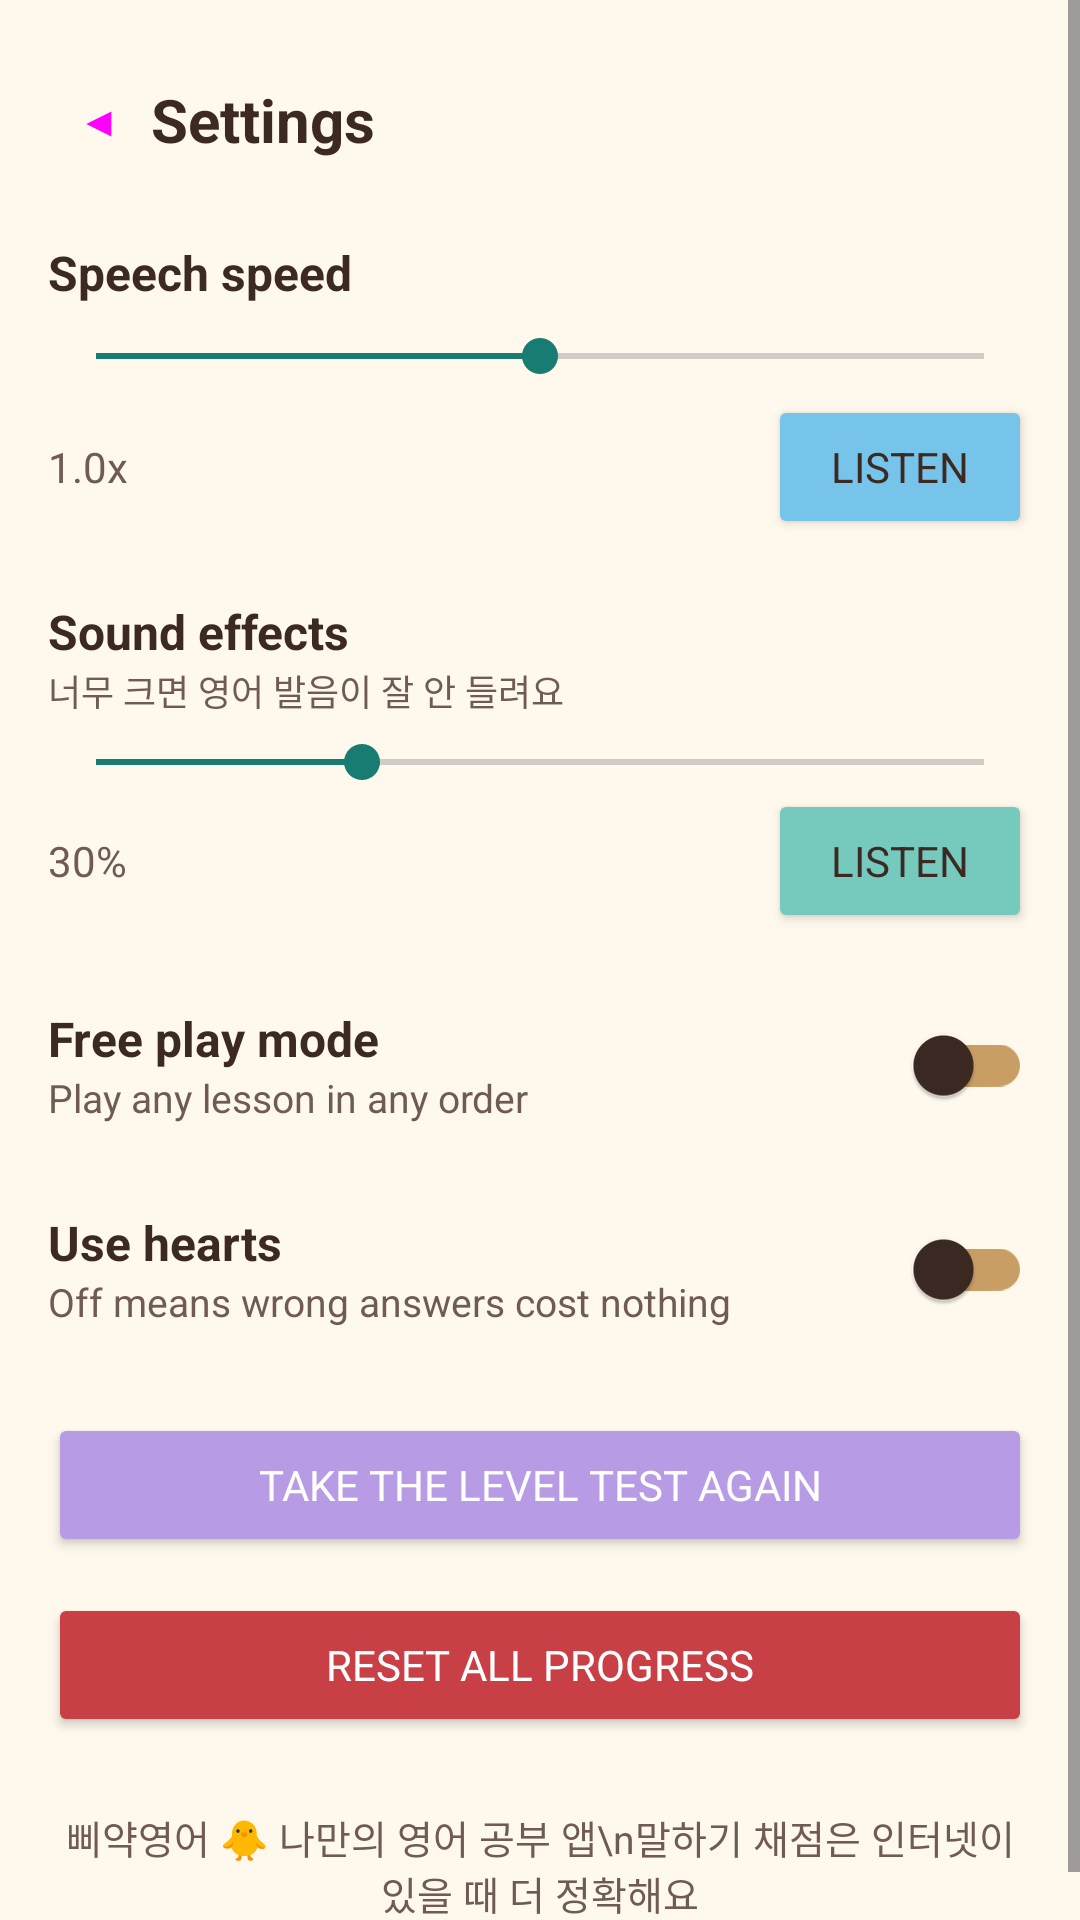

This screen was rendered from an Android layout file. Write that file and the resources it references.
<!-- AndroidManifest.xml: application theme Theme.Piyak -->
<!-- res/layout/activity_settings.xml -->
<?xml version="1.0" encoding="utf-8"?>
<ScrollView xmlns:android="http://schemas.android.com/apk/res/android"
    android:layout_width="match_parent" android:layout_height="match_parent">
    <LinearLayout
        android:layout_width="match_parent" android:layout_height="wrap_content"
        android:orientation="vertical" android:padding="16dp">

        <LinearLayout android:layout_width="match_parent" android:layout_height="wrap_content"
            android:orientation="horizontal" android:gravity="center_vertical">
            <Button android:id="@+id/btnBack" style="?attr/materialIconButtonStyle"
                android:layout_width="wrap_content" android:layout_height="wrap_content" android:text="◀" />
            <TextView android:layout_width="wrap_content" android:layout_height="wrap_content"
                android:text="@string/set_title" android:textSize="20sp" android:textStyle="bold" />
        </LinearLayout>

        <TextView android:layout_width="wrap_content" android:layout_height="wrap_content"
            android:layout_marginTop="16dp" android:text="@string/set_speed" android:textSize="16sp" android:textStyle="bold" />
        <SeekBar android:id="@+id/seekRate" android:layout_width="match_parent" android:layout_height="wrap_content"
            android:layout_marginTop="8dp" android:max="14" android:progress="7" />
        <LinearLayout android:layout_width="match_parent" android:layout_height="wrap_content"
            android:orientation="horizontal" android:gravity="center_vertical" android:layout_marginTop="4dp">
            <TextView android:id="@+id/txtRate" android:layout_width="0dp" android:layout_height="wrap_content"
                android:layout_weight="1" android:text="1.0x" android:textColor="@color/brown_soft" />
            <Button android:id="@+id/btnTtsTest" android:layout_width="wrap_content" android:layout_height="wrap_content"
                android:text="@string/set_listen" android:backgroundTint="@color/sky" android:textColor="@color/brown_text" />
        </LinearLayout>

        <TextView android:layout_width="wrap_content" android:layout_height="wrap_content"
            android:layout_marginTop="20dp" android:text="@string/set_sfx" android:textSize="16sp" android:textStyle="bold" />
        <TextView android:layout_width="wrap_content" android:layout_height="wrap_content"
            android:text="너무 크면 영어 발음이 잘 안 들려요" android:textSize="12sp"
            android:textColor="@color/brown_soft" />
        <SeekBar android:id="@+id/seekSfx" android:layout_width="match_parent" android:layout_height="wrap_content"
            android:layout_marginTop="6dp" android:max="100" android:progress="30" />
        <LinearLayout android:layout_width="match_parent" android:layout_height="wrap_content"
            android:orientation="horizontal" android:gravity="center_vertical">
            <TextView android:id="@+id/txtSfx" android:layout_width="0dp" android:layout_height="wrap_content"
                android:layout_weight="1" android:text="30%" android:textColor="@color/brown_soft" />
            <Button android:id="@+id/btnSfxTest" android:layout_width="wrap_content" android:layout_height="wrap_content"
                android:text="@string/set_listen" android:backgroundTint="@color/mint" android:textColor="@color/brown_text" />
        </LinearLayout>

        <LinearLayout android:layout_width="match_parent" android:layout_height="wrap_content"
            android:orientation="horizontal" android:gravity="center_vertical" android:layout_marginTop="20dp">
            <LinearLayout android:layout_width="0dp" android:layout_height="wrap_content" android:layout_weight="1"
                android:orientation="vertical">
                <TextView android:layout_width="wrap_content" android:layout_height="wrap_content"
                    android:text="@string/set_free_mode" android:textSize="16sp" android:textStyle="bold" />
                <TextView android:layout_width="wrap_content" android:layout_height="wrap_content"
                    android:text="@string/set_free_mode_desc" android:textSize="13sp" android:textColor="@color/brown_soft" />
            </LinearLayout>
            <com.google.android.material.switchmaterial.SwitchMaterial android:id="@+id/switchFree"
                android:layout_width="wrap_content" android:layout_height="wrap_content" />
        </LinearLayout>

        <LinearLayout android:layout_width="match_parent" android:layout_height="wrap_content"
            android:orientation="horizontal" android:gravity="center_vertical" android:layout_marginTop="20dp">
            <LinearLayout android:layout_width="0dp" android:layout_height="wrap_content" android:layout_weight="1"
                android:orientation="vertical">
                <TextView android:layout_width="wrap_content" android:layout_height="wrap_content"
                    android:text="@string/set_hearts" android:textSize="16sp" android:textStyle="bold" />
                <TextView android:layout_width="wrap_content" android:layout_height="wrap_content"
                    android:text="@string/set_hearts_desc" android:textSize="13sp"
                    android:textColor="@color/brown_soft" />
            </LinearLayout>
            <com.google.android.material.switchmaterial.SwitchMaterial android:id="@+id/switchHearts"
                android:layout_width="wrap_content" android:layout_height="wrap_content" />
        </LinearLayout>

        <Button android:id="@+id/btnPlacement" android:layout_width="match_parent" android:layout_height="wrap_content"
            android:layout_marginTop="24dp" android:text="@string/set_placement_again"
            android:backgroundTint="@color/lavender" android:textColor="@color/white" />

        <Button android:id="@+id/btnCrash" android:layout_width="match_parent" android:layout_height="wrap_content"
            android:layout_marginTop="12dp" android:text="@string/set_crash_log"
            android:backgroundTint="@color/cream_dark" android:textColor="@color/brown_text"
            android:visibility="gone" />

        <Button android:id="@+id/btnReset" android:layout_width="match_parent" android:layout_height="wrap_content"
            android:layout_marginTop="12dp" android:text="@string/set_reset"
            android:backgroundTint="@color/coral_deep" android:textColor="@color/white" />

        <TextView android:layout_width="match_parent" android:layout_height="wrap_content"
            android:layout_marginTop="24dp" android:gravity="center" android:textSize="13sp"
            android:textColor="@color/brown_soft"
            android:text="삐약영어 🐥 나만의 영어 공부 앱\n말하기 채점은 인터넷이 있을 때 더 정확해요" />
    </LinearLayout>
</ScrollView>
<!-- resources referenced by this layout -->
<resources>
  <color name="brown_soft">@color/ink_muted</color>
  <color name="brown_text">@color/ink</color>
  <color name="coral_deep">#C83F46</color>
  <color name="cream_dark">@color/paper_alt</color>
  <color name="lavender">#B79BE4</color>
  <color name="mint">#75C9BD</color>
  <color name="sky">#77C4EB</color>
  <color name="white">#FFFFFF</color>
  <string name="set_crash_log">View last error log</string>
  <string name="set_free_mode">Free play mode</string>
  <string name="set_free_mode_desc">Play any lesson in any order</string>
  <string name="set_hearts">Use hearts</string>
  <string name="set_hearts_desc">Off means wrong answers cost nothing</string>
  <string name="set_listen">Listen</string>
  <string name="set_placement_again">Take the level test again</string>
  <string name="set_reset">Reset all progress</string>
  <string name="set_sfx">Sound effects</string>
  <string name="set_speed">Speech speed</string>
  <string name="set_title">Settings</string>
  <style name="Theme.Piyak" parent="Theme.Piyak.Base" />
  <color name="ink_muted">#705B52</color>
  <color name="ink">#3B2922</color>
  <color name="paper_alt">#F8EEDB</color>
  <style name="Theme.Piyak.Base" parent="Theme.Material3.Light.NoActionBar">
          <item name="colorPrimary">@color/primary</item>
          <item name="colorOnPrimary">@color/ink</item>
          <item name="colorPrimaryContainer">@color/primary_soft</item>
          <item name="colorOnPrimaryContainer">@color/ink</item>
          <item name="colorSecondary">@color/mint_deep</item>
          <item name="colorOnSecondary">@color/white</item>
          <item name="colorSurface">@color/surface</item>
          <item name="colorOnSurface">@color/ink</item>
          <item name="colorOutline">@color/outline_strong</item>
          <item name="colorError">@color/coral_deep</item>
          <item name="colorOnError">@color/white</item>
          <item name="android:colorAccent">@color/mint_deep</item>
          <item name="android:windowBackground">@color/paper</item>
          <item name="android:statusBarColor">@color/paper</item>
          <item name="android:windowLightStatusBar">true</item>
          <item name="android:navigationBarColor">@color/paper</item>
          <item name="android:textColor">@color/ink</item>
          <item name="android:fontFamily">sans-serif</item>
          <item name="shapeAppearanceSmallComponent">@style/ShapeAppearance.Piyak.Small</item>
          <item name="shapeAppearanceMediumComponent">@style/ShapeAppearance.Piyak.Medium</item>
          <item name="shapeAppearanceLargeComponent">@style/ShapeAppearance.Piyak.Large</item>
      </style>
  <color name="primary">#FFD24A</color>
  <color name="primary_soft">#FFF1A8</color>
  <color name="mint_deep">#187C72</color>
  <color name="surface">#FFFFFC</color>
  <color name="outline_strong">#C99E65</color>
  <color name="paper">#FFF9ED</color>
</resources>
